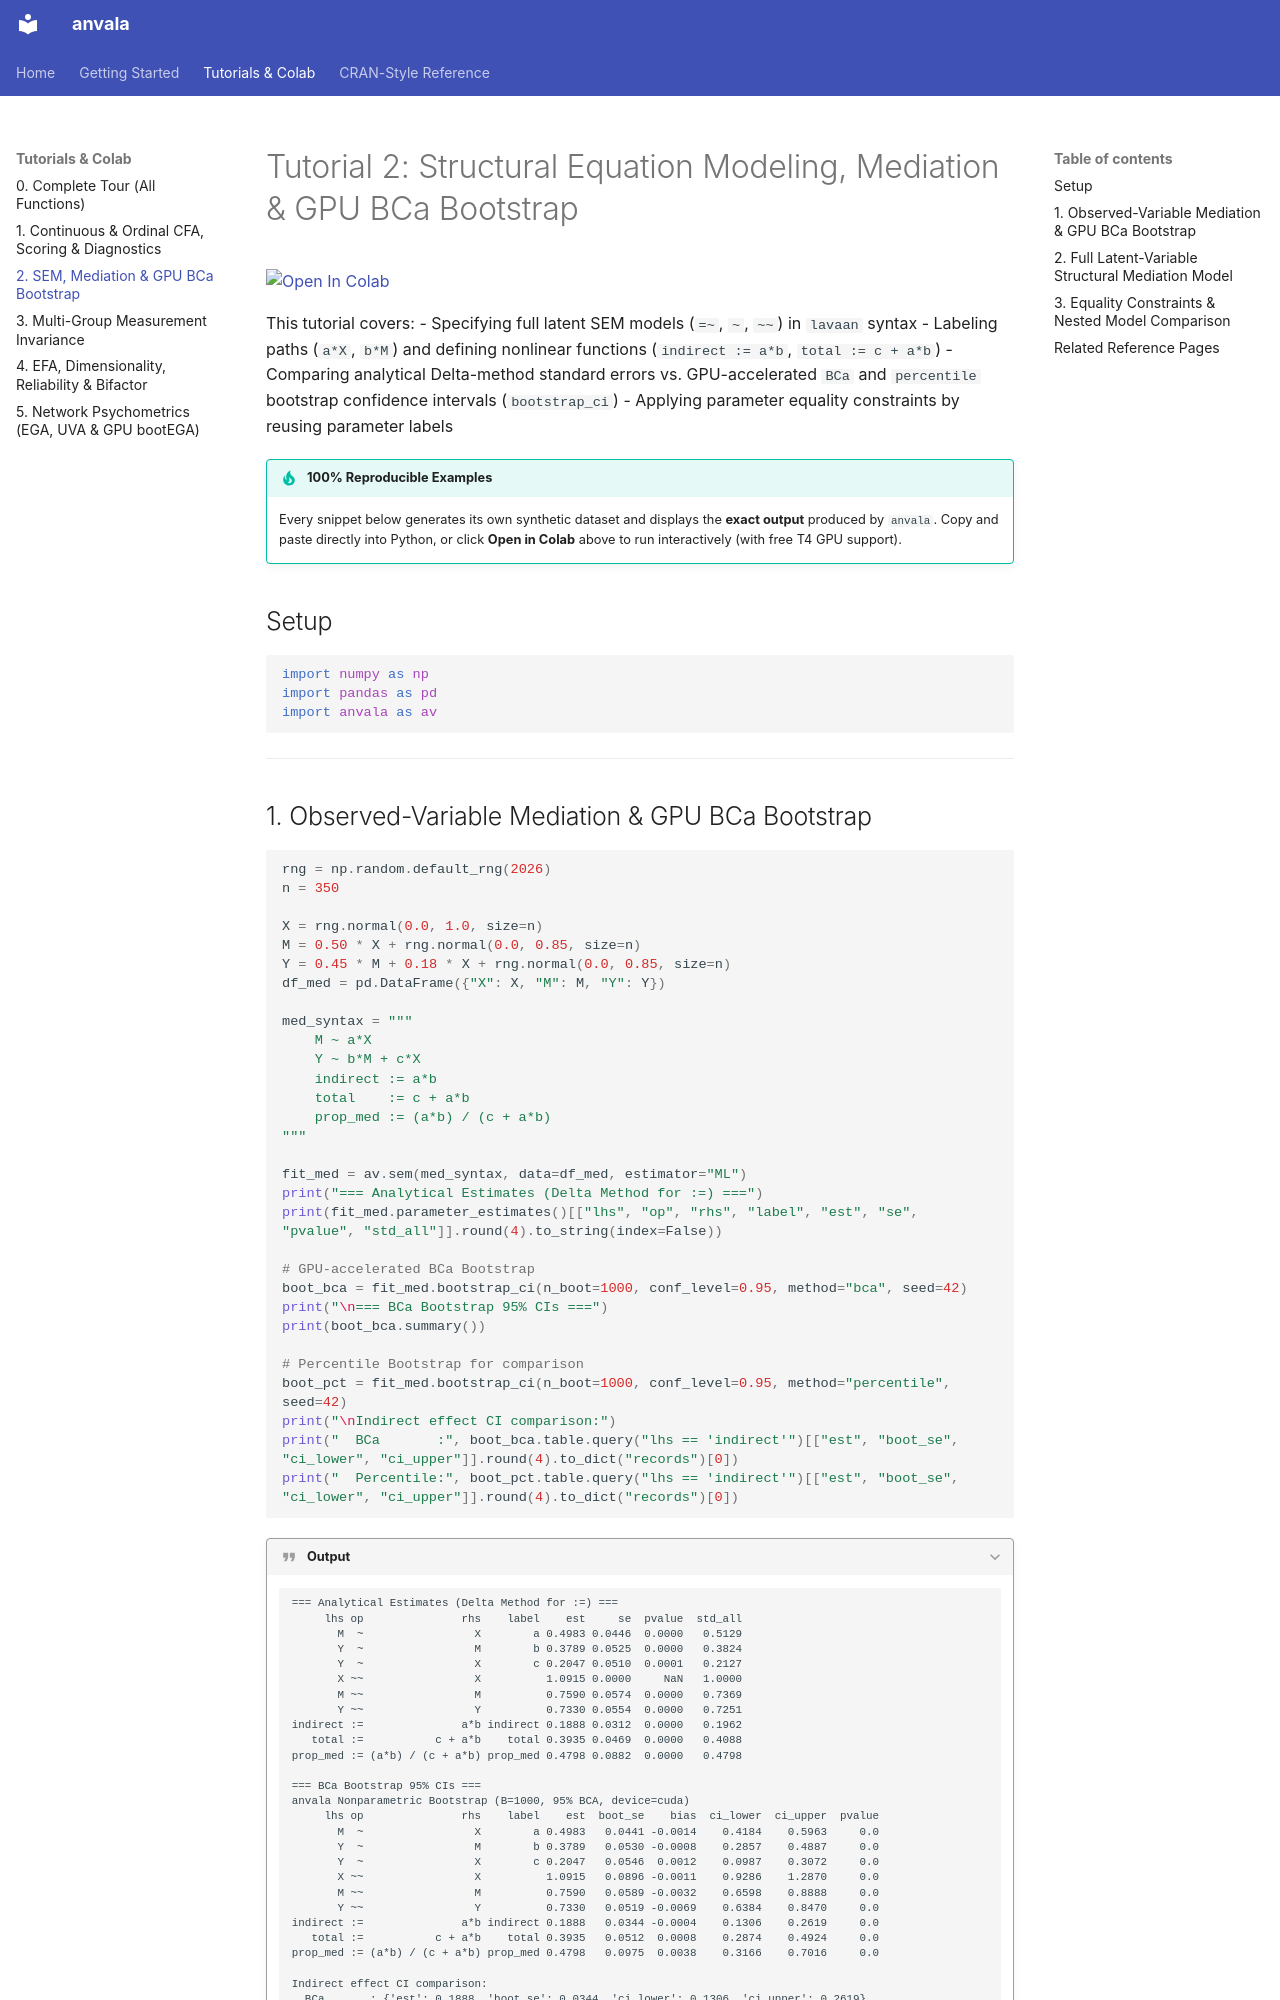

repository: FredPedrosa/anvala · page: tutorials/02-sem-and-bootstrap/index.html · generator: mkdocs

# Tutorial 2: Structural Equation Modeling, Mediation & GPU BCa Bootstrap

[![Open In Colab](https://colab.research.google.com/assets/colab-badge.svg)](https://colab.research.google.com/github/FredPedrosa/anvala/blob/main/notebooks/02_sem_mediation_gpu_bootstrap.ipynb)

This tutorial covers:
- Specifying full latent SEM models (`=~`, `~`, `~~`) in `lavaan` syntax
- Labeling paths (`a*X`, `b*M`) and defining nonlinear functions (`indirect := a*b`, `total := c + a*b`)
- Comparing analytical Delta-method standard errors vs. GPU-accelerated `BCa` and `percentile` bootstrap confidence intervals (`bootstrap_ci`)
- Applying parameter equality constraints by reusing parameter labels

!!! tip "100% Reproducible Examples"
    Every snippet below generates its own synthetic dataset and displays the **exact output** produced by `anvala`. Copy and paste directly into Python, or click **Open in Colab** above to run interactively (with free T4 GPU support).

## Setup

```python
import numpy as np
import pandas as pd
import anvala as av
```

---
